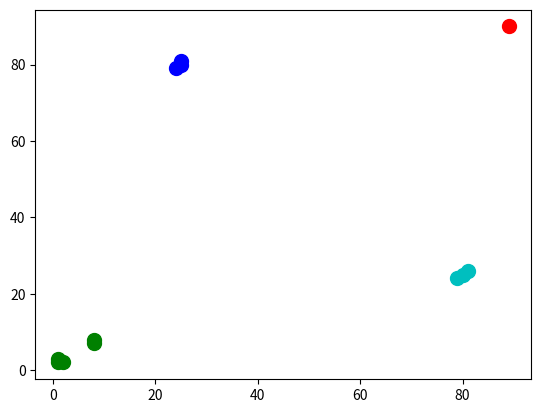

This chart was generated by the following Python code:
# DBSCAN: Density-Based Spatial Clustering of Applications with Noise


import numpy as np
import matplotlib.pyplot as plt


# Euclidean distance function
def euclidean_distance(a, b):
    return np.linalg.norm(a - b)


# DBSCAN algorithm function
def dbscan(data, Eps, MinPts):
    point_label = [0] * len(data)
    point_count = []
    core = []
    noncore = []

    for i in range(len(data)):
        point_count.append([])
        for j in range(len(data)):
            if euclidean_distance(data[i], data[j]) <= Eps:
                point_count[i].append(j)

        if len(point_count[i]) >= MinPts:
            core.append(i)
        else:
            noncore.append(i)

    ID = 1
    for point in core:
        if point_label[point] == 0:
            point_label[point] = ID
            queue = []
            for x in point_count[point]:
                if point_label[x] == 0:
                    point_label[x] = ID
                    if x in core:
                        queue.append(x)

            while queue:
                neighbours = point_count[queue.pop(0)]
                for y in neighbours:
                    if point_label[y] == 0:
                        point_label[y] = ID
                        if y in core:
                            queue.append(y)
            ID += 1

    return point_label


# Toy dataset
data_points = np.array([
    [1, 2], [1, 3], [2, 2], [8, 7], [8, 8], [25, 80],
    [24, 79], [25, 81], [80, 25], [81, 26], [79, 24], [89, 90]
])

# Run DBSCAN
labels = dbscan(data_points, Eps=8, MinPts=3)

# Plot the results
colors = ['r', 'g', 'b', 'c', 'm', 'y', 'k']
for i in range(len(labels)):
    plt.scatter(data_points[i][0], data_points[i][1], s=100, c=colors[labels[i] % len(colors)])

plt.show()
